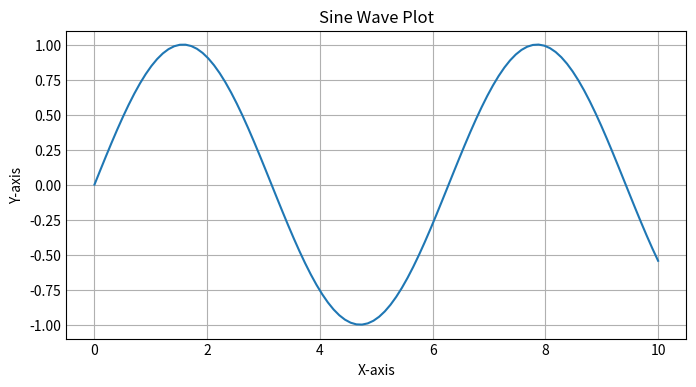

Source code (Python):
import matplotlib.pyplot as plt
import numpy as np
import matplotlib

# Generate some data
x = np.linspace(0, 10, 100)
y = np.sin(x)

# Create a plot
plt.figure(figsize=(8, 4)) 

# X and Y labels
plt.style.use('_mpl-gallery')
plt.xlabel('X-axis')
plt.ylabel('Y-axis')
plt.plot(x, y, label='Sine Wave')
plt.title('Sine Wave Plot')
plt.savefig("plot.png")
plt.savefig('my_plot.pdf')
plt.show()